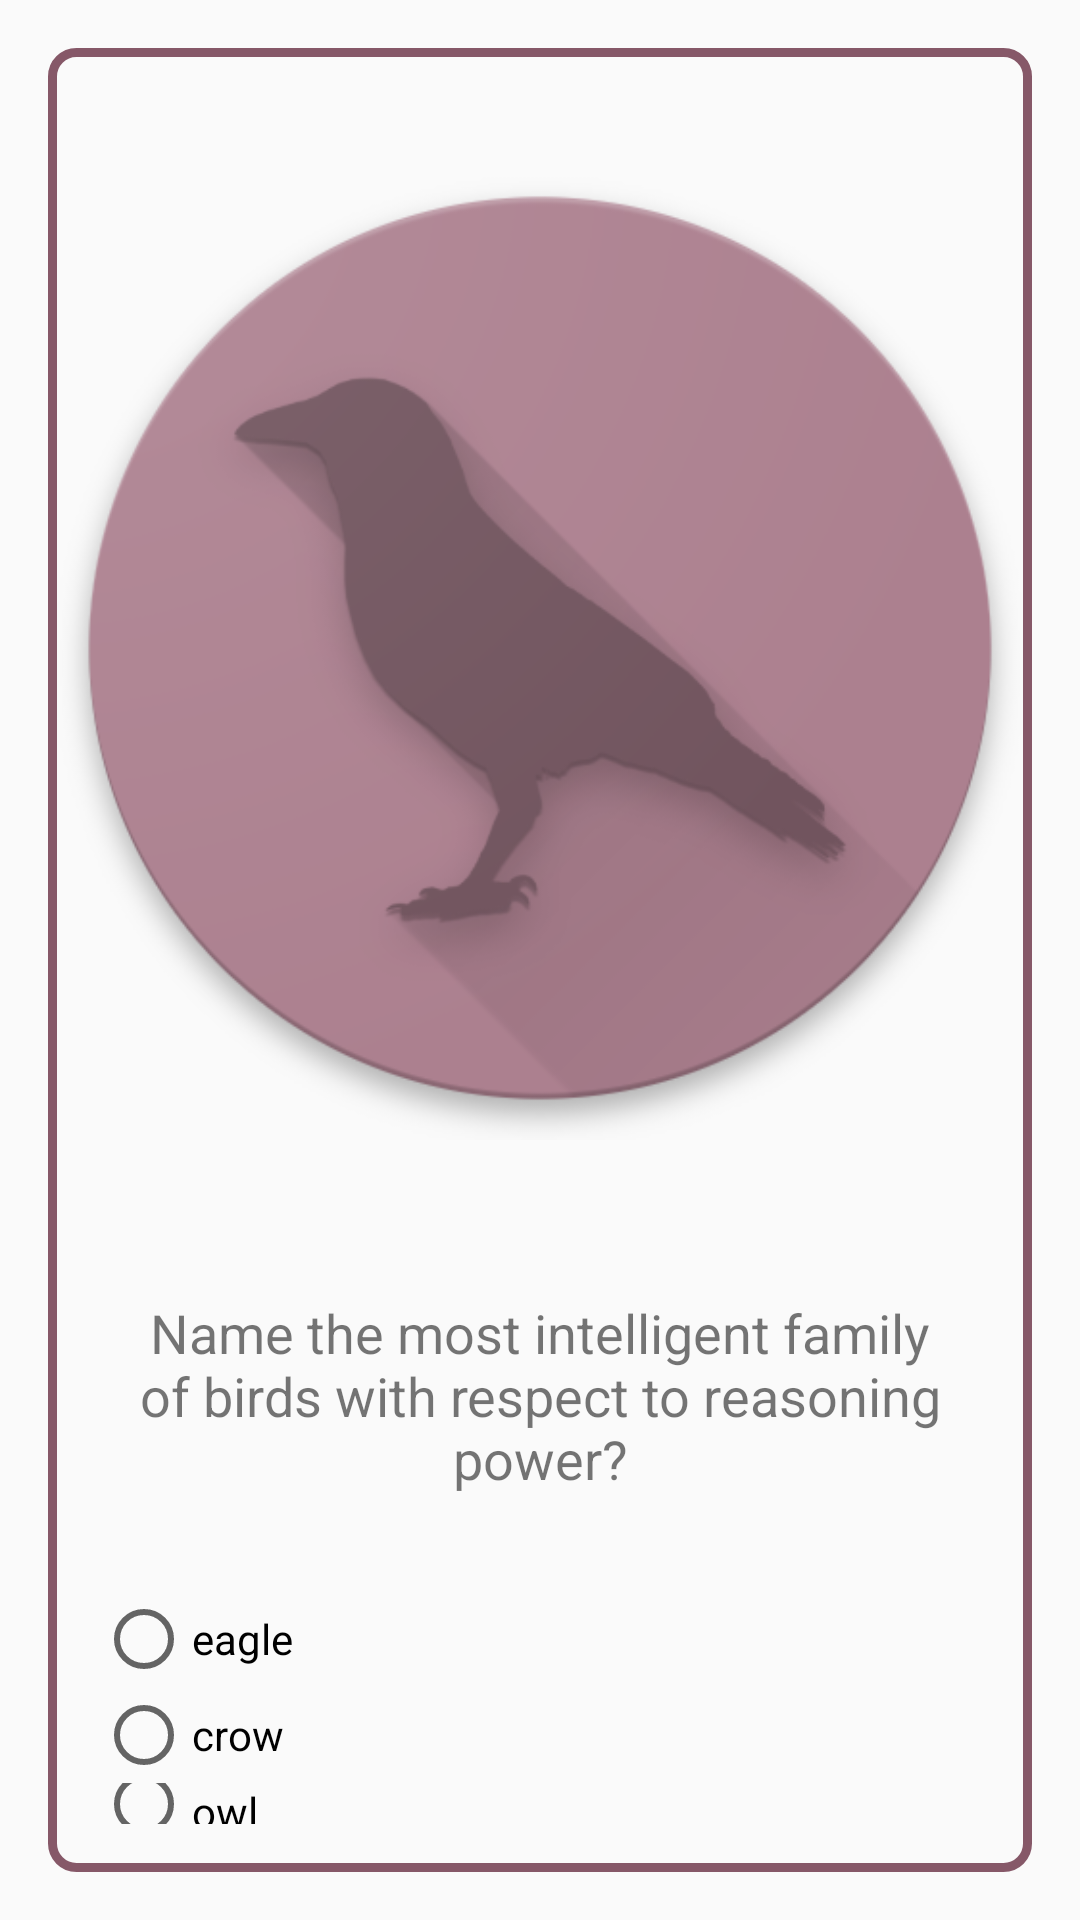

Android layout source for this screen:
<!-- AndroidManifest.xml: application theme AppTheme -->
<!-- res/layout/crow_layout.xml -->
<?xml version="1.0" encoding="utf-8"?>
<FrameLayout xmlns:android="http://schemas.android.com/apk/res/android"
    android:layout_width="match_parent"
    android:layout_height="match_parent">

    <LinearLayout xmlns:android="http://schemas.android.com/apk/res/android"
        android:id="@+id/crow_layout"
        style="@style/LayoutParent"
        android:layout_width="match_parent"
        android:layout_height="match_parent"
        android:background="@drawable/frame"
        android:orientation="vertical">

        <ImageView
            android:layout_width="match_parent"
            android:layout_height="400dp"
            android:layout_gravity="center"
            android:src="@drawable/crow" />

        <TextView
            style="@style/LayoutParent"
            android:gravity="center"
            android:text="@string/name_the_most_intelligent_family_of_birds_with_respect_to_reasoning_power"
            android:textSize="18sp" />

        <RadioGroup

            style="@style/LayoutParent"
            android:layout_margin="16dp">

            <RadioButton
                android:id="@+id/crow_1_button"
                style="@style/ChildSize"
                android:text="@string/eagle" />

            <RadioButton
                android:id="@+id/crow_2_button"
                style="@style/ChildSize"
                android:tag="1"
                android:text="@string/crow" />

            <RadioButton
                android:id="@+id/crow_3_button"
                style="@style/ChildSize"
                android:text="@string/owl" />
        </RadioGroup>
    </LinearLayout>
</FrameLayout>
<!-- resources referenced by this layout -->
<resources>
  <!-- drawable crow: png bitmap (drawable, 81442 bytes) -->
  <!-- drawable frame (drawable) -->
  <shape xmlns:android="http://schemas.android.com/apk/res/android"
      android:shape="rectangle">
      <corners
          android:radius="8dp"
          android:topRightRadius="8dp"
          android:bottomRightRadius="8dp"
          android:bottomLeftRadius="8dp" />
      <stroke
          android:width="3dp"
          android:color="#865868" />
  </shape>
  <string name="crow">crow</string>
  <string name="eagle">eagle</string>
  <string name="name_the_most_intelligent_family_of_birds_with_respect_to_reasoning_power">Name the most intelligent family of birds with respect to reasoning power?</string>
  <string name="owl">owl</string>
  <style name="ChildSize">
          <item name="android:layout_width">match_parent</item>
          <item name="android:layout_height">wrap_content</item>
      </style>
  <style name="LayoutParent" parent="ChildSize">
          <item name="android:layout_margin">16dp</item>
      </style>
  <style name="AppTheme" parent="Theme.AppCompat.Light.DarkActionBar">
          
          <item name="colorPrimary">@color/colorPrimary</item>
          <item name="colorPrimaryDark">@color/colorPrimaryDark</item>
          <item name="colorAccent">@color/colorAccent</item>
      </style>
  <color name="colorPrimary">#ac808f</color>
  <color name="colorPrimaryDark">#694551</color>
  <color name="colorAccent">#fbc02d</color>
</resources>
